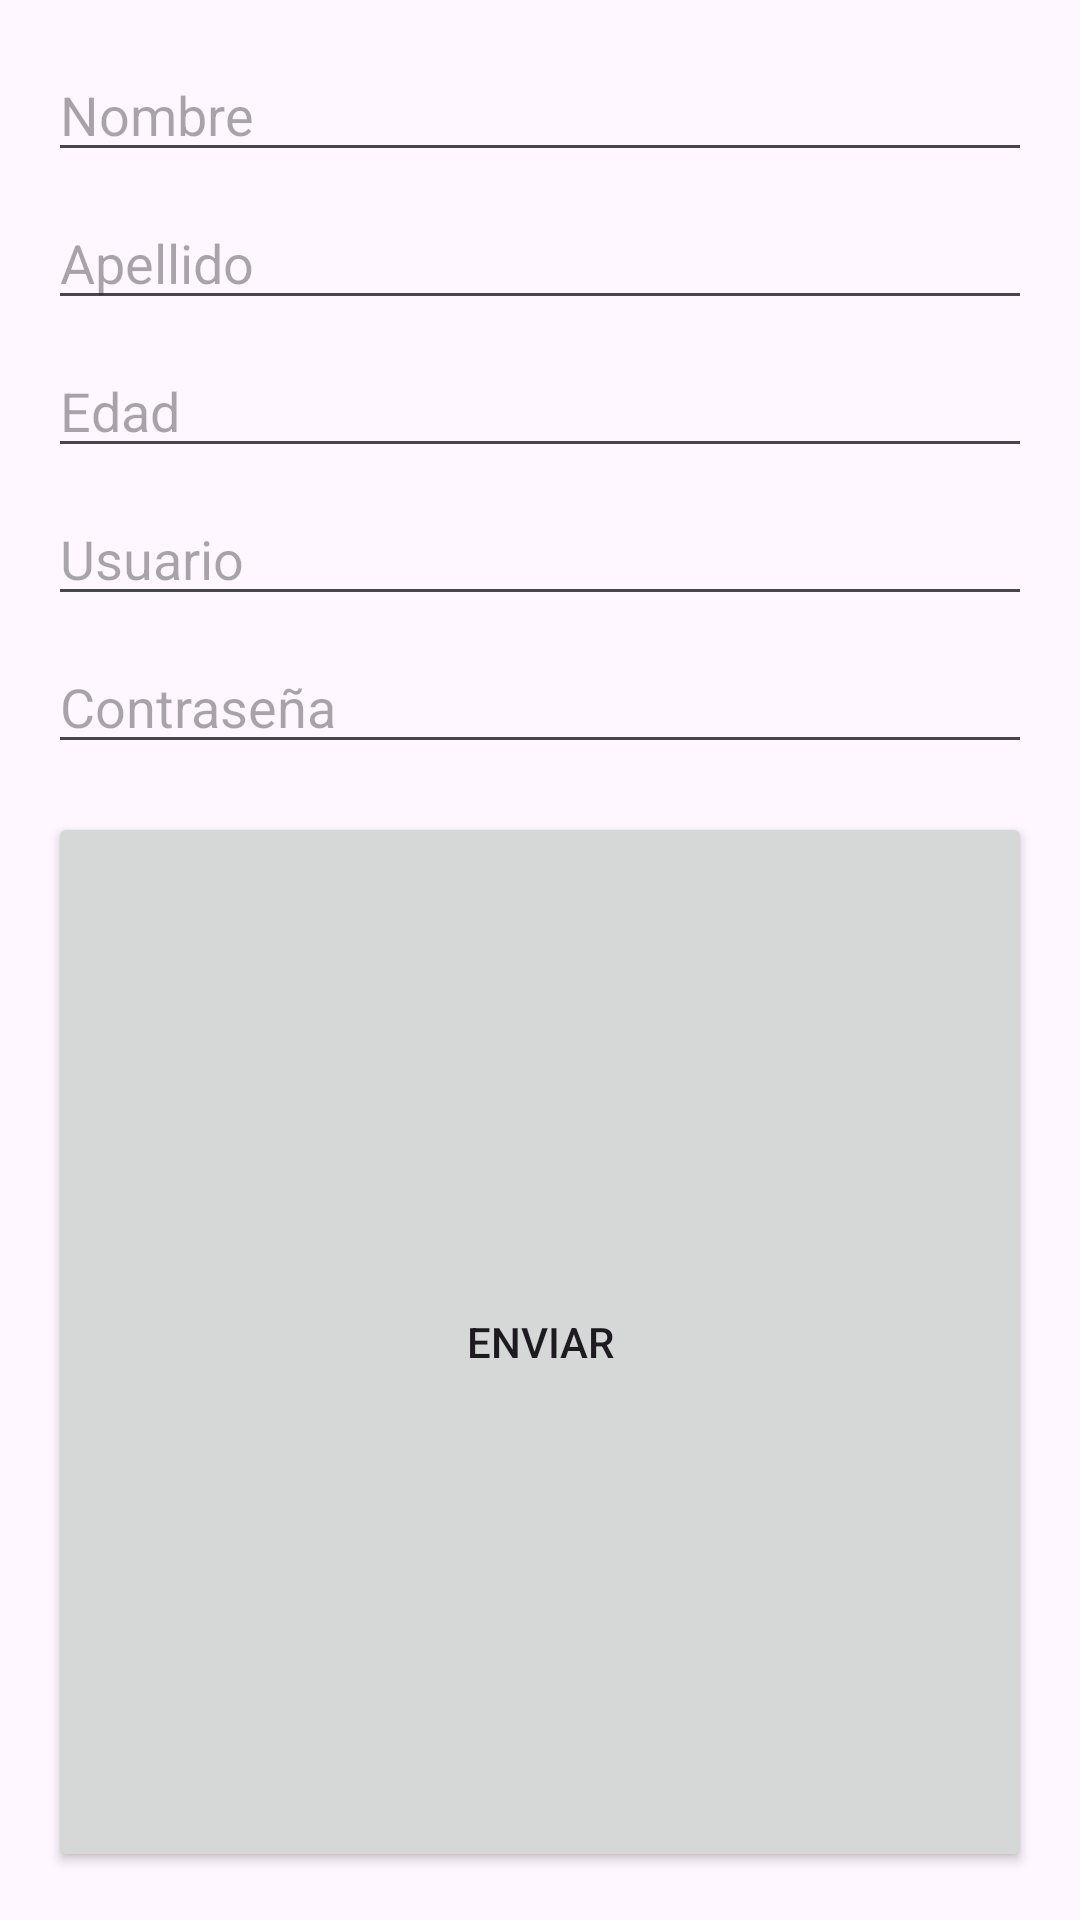

This screen was rendered from an Android layout file. Write that file and the resources it references.
<!-- AndroidManifest.xml: application theme Theme.ANA_TOMA_UF1_ACT10 -->
<!-- res/layout/relative_layout.xml -->
<?xml version="1.0" encoding="utf-8"?>
<RelativeLayout
    xmlns:android="http://schemas.android.com/apk/res/android"
    android:layout_width="match_parent"
    android:layout_height="match_parent"
    android:padding="16dp">

    <EditText
        android:id="@+id/etNombre"
        android:layout_width="match_parent"
        android:layout_height="wrap_content"
        android:hint="Nombre"
        android:layout_alignParentTop="true" />

    <EditText
        android:id="@+id/etApellido"
        android:layout_width="match_parent"
        android:layout_height="wrap_content"
        android:hint="Apellido"
        android:layout_below="@id/etNombre"
        android:layout_marginTop="8dp" />

    <EditText
        android:id="@+id/etEdad"
        android:layout_width="match_parent"
        android:layout_height="wrap_content"
        android:hint="Edad"
        android:inputType="number"
        android:layout_below="@id/etApellido"
        android:layout_marginTop="8dp" />

    <EditText
        android:id="@+id/etUsuario"
        android:layout_width="match_parent"
        android:layout_height="wrap_content"
        android:hint="Usuario"
        android:layout_below="@id/etEdad"
        android:layout_marginTop="8dp" />

    <EditText
        android:id="@+id/etPassword"
        android:layout_width="match_parent"
        android:layout_height="wrap_content"
        android:hint="Contraseña"
        android:inputType="textPassword"
        android:layout_below="@id/etUsuario"
        android:layout_marginTop="8dp" />

    <Button
        android:id="@+id/btnEnviar"
        android:layout_width="match_parent"
        android:layout_height="wrap_content"
        android:text="Enviar"
        android:layout_below="@id/etPassword"
        android:layout_alignParentBottom="true"
        android:layout_marginTop="16dp" />
</RelativeLayout>
<!-- resources referenced by this layout -->
<resources>
  <style name="Theme.ANA_TOMA_UF1_ACT10" parent="Base.Theme.ANA_TOMA_UF1_ACT10" />
  <style name="Base.Theme.ANA_TOMA_UF1_ACT10" parent="Theme.Material3.DayNight.NoActionBar">
          
          
      </style>
</resources>
